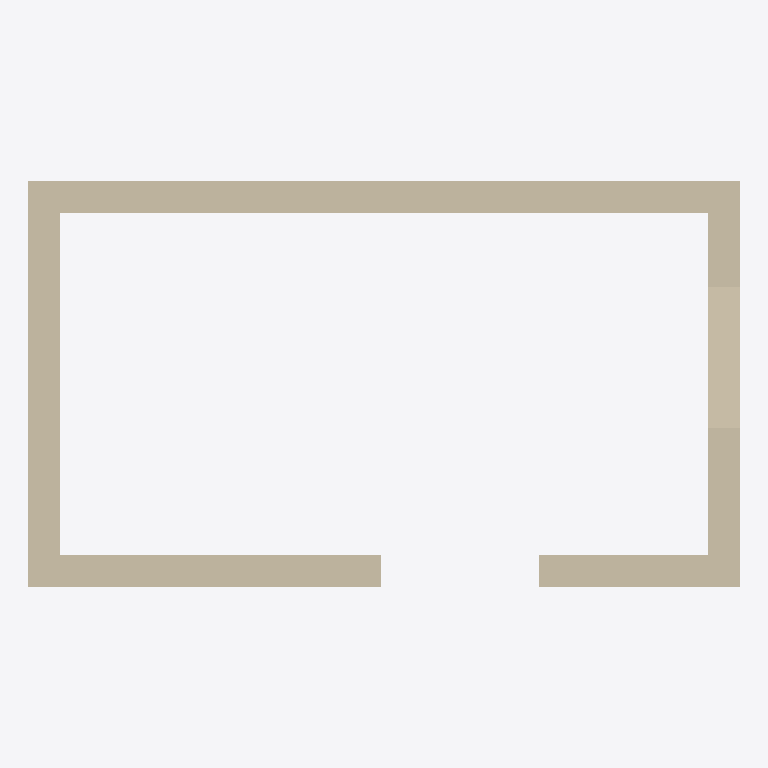
Plan cut of the same IFC building model at storey 'My Storey' (level 0.00 m, cut at 1.40 m), seen from above with north up, elements coloured by IFC class: 4 walls (beige). Cut surfaces are drawn darker.
Extent 4.6 m × 2.6 m × 3.0 m (x, y, z). Storeys (1): My Storey at 0.00 m. Elements (4): 4 IfcWall.

HEADER;
FILE_DESCRIPTION(('ViewDefinition [CoordinationView]'),'2;1');
FILE_NAME('','2022-10-20T11:03:24',(),(),'IfcOpenShell v0.7.0-fa6bbf2d','IfcOpenShell v0.7.0-fa6bbf2d','');
FILE_SCHEMA(('IFC4'));
ENDSEC;
DATA;
#7=IFCPROJECT('2rHE$aV1r8w9Ss1gmMNhQ_',$,'My Project',$,$,$,$,(#1,#2),#6);
#89=IFCSITE('0btHP37p97k9s7g7G_Lkx1',$,'My Site',$,$,#12,$,$,$,$,$,$,$,$);
#88=IFCBUILDING('2y6Ckp9G190fqRjbSsQNRz',$,'My Building',$,$,#17,$,$,$,5.0,$,$);
#87=IFCBUILDINGSTOREY('1NILj2UnP4EA9_YIKeXypA',$,'My Storey',$,$,#22,$,$,$,3.0);
#273=IFCWALL('3mI9VQn69CB8yqBqn3wOsC',$,'Wall',$,$,#242,#272,$,$);
#199=IFCWALL('0J7AA1mGn1rfC9IKKf_RxS',$,'Wall',$,$,#168,#198,$,$);
#125=IFCWALL('1vdzR_AyD4fvRfc57kiZrQ',$,'Wall',$,$,#94,#124,$,$);
#58=IFCWALL('1ygtPJuFv9gwIsPx8EZLES',$,'Wall',$,$,#27,#57,$,$);
ENDSEC;
